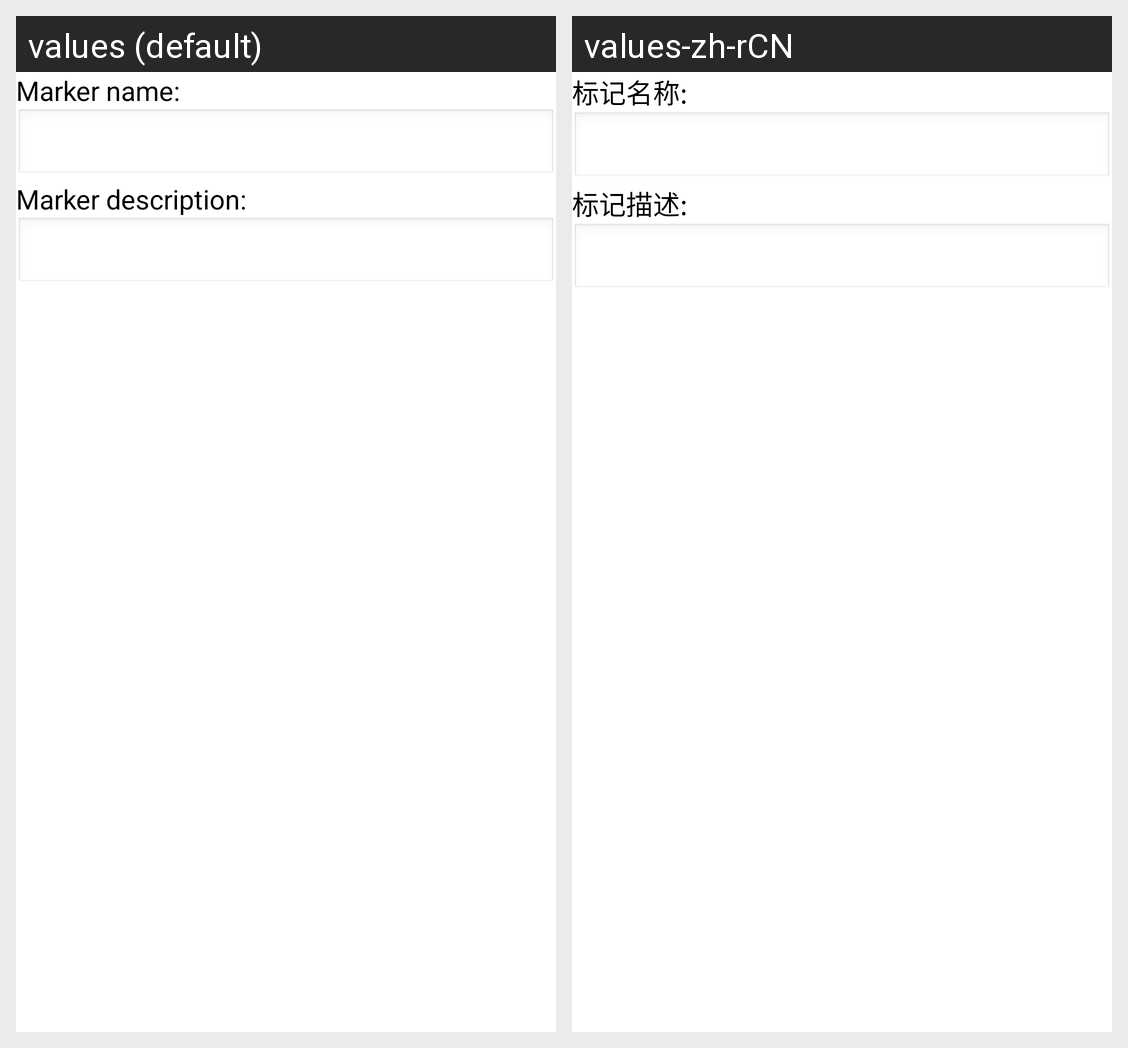

Here is an Android app screen in its default locale and in the app's own translations. Write out the translated-string differences for the strings that appear on this screen.
Android screen res/layout/dialog_save_marker.xml rendered under 2 locales, left to right: values (default), values-zh-rCN. Device: Nexus 5 (rendered at 1080×1920; each locale shown at half size, 540×960, under a caption strip naming it); theme AppTheme.
Strings drawn on this screen, with the default value and each locale's value (text and hints the layout hard-codes, and strings that could not be matched under every locale, appear in the picture but are not listed):

dialog_save_marker_name
  values: Marker name:
  values-zh-rCN: 标记名称:

dialog_save_marker_des
  values: Marker description:
  values-zh-rCN: 标记描述:
